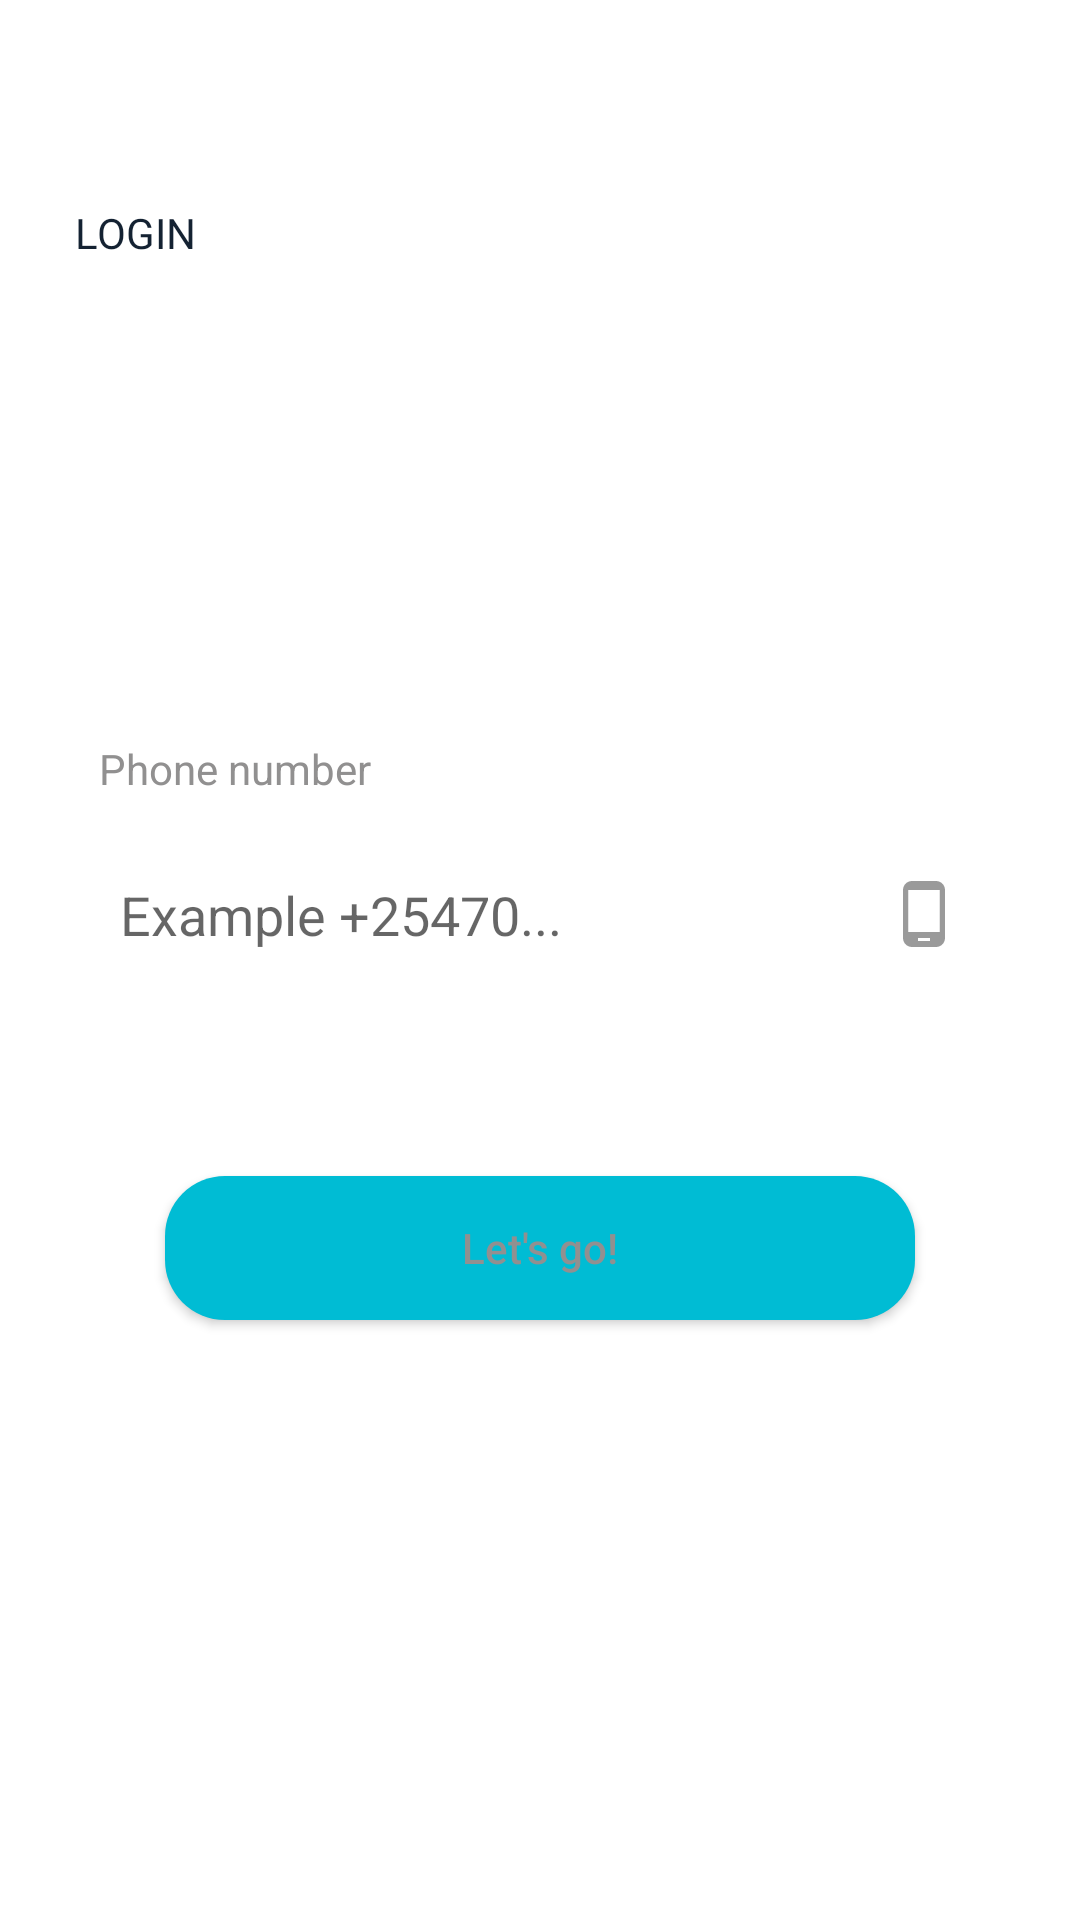

Produce the Android XML layout that renders to this screen, including the resource entries it uses.
<!-- AndroidManifest.xml: application theme AppTheme -->
<!-- res/layout/activity_phone_login.xml -->
<?xml version="1.0" encoding="utf-8"?>
<androidx.constraintlayout.widget.ConstraintLayout xmlns:android="http://schemas.android.com/apk/res/android"
    xmlns:app="http://schemas.android.com/apk/res-auto"
    xmlns:tools="http://schemas.android.com/tools"
    android:layout_width="match_parent"
    android:layout_height="match_parent"
    tools:context=".PhoneLoginActivity">


    
    <ImageView
        android:id="@+id/imageView2"
        android:layout_width="match_parent"
        android:layout_height="match_parent"
        android:scaleType="centerCrop"
        android:background="@color/whitish"
        app:layout_constraintBottom_toBottomOf="parent"
        app:layout_constraintEnd_toEndOf="parent"
        app:layout_constraintHorizontal_bias="1.0"
        app:layout_constraintStart_toStartOf="parent"
        app:layout_constraintTop_toTopOf="parent"
        app:layout_constraintVertical_bias="0.0" />

    <TextView
        android:id="@+id/topText"
        android:layout_width="0dp"
        android:layout_height="wrap_content"
        android:layout_marginStart="25dp"
        android:layout_marginTop="68dp"
        android:layout_marginEnd="25dp"
        android:fontFamily="@font/baloo"
        android:text="LOGIN"
        android:textColor="@color/colorPrimaryDark"
        app:layout_constraintEnd_toEndOf="parent"
        app:layout_constraintHorizontal_bias="1.0"
        app:layout_constraintStart_toStartOf="parent"
        app:layout_constraintTop_toTopOf="parent" />

    <androidx.constraintlayout.widget.ConstraintLayout
        android:id="@+id/first_step"
        android:layout_width="match_parent"
        android:layout_height="wrap_content"
        android:layout_marginBottom="60dp"
        android:visibility="visible"
        app:layout_constraintBottom_toTopOf="@+id/button"
        app:layout_constraintEnd_toEndOf="parent"
        app:layout_constraintHorizontal_bias="1.0"
        app:layout_constraintStart_toStartOf="parent">

        <TextView
            android:id="@+id/textView2"
            android:layout_width="wrap_content"
            android:layout_height="wrap_content"
            android:layout_marginStart="8dp"
            android:textColor="@color/myColor1"
            android:layout_marginTop="15dp"
            android:text="Phone number"
            app:layout_constraintStart_toStartOf="@+id/userPhone"
            app:layout_constraintTop_toTopOf="parent" />

        <EditText
            android:id="@+id/userPhone"
            android:layout_width="match_parent"
            android:layout_height="wrap_content"
            android:layout_marginStart="25dp"
            android:layout_marginTop="12dp"
            android:layout_marginEnd="25dp"
            android:layout_marginBottom="8dp"
            android:textColor="@color/myColor1"
            android:background="@drawable/edittext_background"
            android:hint="Example +25470..."
            android:inputType="phone"
            android:drawableEnd="@drawable/phone"
            android:padding="15dp"
            app:layout_constraintEnd_toEndOf="parent"
            app:layout_constraintHorizontal_bias="0.0"
            app:layout_constraintStart_toStartOf="parent"
            app:layout_constraintTop_toBottomOf="@+id/textView2" />


    </androidx.constraintlayout.widget.ConstraintLayout>

    
    <androidx.constraintlayout.widget.ConstraintLayout
        android:id="@+id/secondStep"
        android:layout_width="match_parent"
        android:layout_height="148dp"
        android:layout_marginBottom="60dp"
        android:orientation="vertical"
        android:visibility="invisible"
        app:layout_constraintBottom_toTopOf="@+id/button2"
        app:layout_constraintEnd_toEndOf="parent"
        app:layout_constraintHorizontal_bias="1.0"
        app:layout_constraintStart_toStartOf="parent">

        <TextView
            android:id="@+id/textView_noti"
            android:layout_width="0dp"
            android:layout_height="wrap_content"
            android:layout_marginTop="8dp"
            android:layout_marginBottom="8dp"
            android:textColor="@color/myColor1"
            android:text="Enter the 6 digit OTP"
            android:textAlignment="center"
            android:textStyle="bold"
            app:layout_constraintBottom_toTopOf="@+id/pinView"
            app:layout_constraintEnd_toEndOf="@+id/pinView"
            app:layout_constraintStart_toStartOf="@+id/pinView"
            app:layout_constraintTop_toTopOf="parent" />

        <com.chaos.view.PinView
            android:id="@+id/pinView"
            style="@style/PinWidget.PinView"
            android:layout_width="wrap_content"
            android:layout_height="wrap_content"
            android:layout_marginStart="8dp"
            android:layout_marginEnd="8dp"
            android:layout_marginBottom="8dp"
            android:inputType="number"
            android:padding="10dp"
            app:itemCount="6"
            app:itemHeight="48dp"
            app:itemRadius="10dp"
            app:lineColor="@android:color/darker_gray"
            app:viewType="rectangle"
            app:layout_constraintBottom_toBottomOf="parent"
            app:layout_constraintEnd_toEndOf="parent"
            app:layout_constraintStart_toStartOf="parent"
            app:layout_constraintTop_toTopOf="parent"
            app:layout_constraintTop_toBottomOf="@+id/textView_noti" />

        <TextView
            android:layout_width="wrap_content"
            android:layout_height="wrap_content"
            android:layout_marginTop="16dp"
            android:textColor="@color/myColor1"
            android:layout_marginBottom="8dp"
            android:text="Didn't get the OTP? RESEND OTP."
            app:layout_constraintBottom_toBottomOf="parent"
            app:layout_constraintEnd_toEndOf="@+id/pinView"
            app:layout_constraintHorizontal_bias="0.473"
            app:layout_constraintStart_toStartOf="@+id/pinView"
            app:layout_constraintTop_toBottomOf="@+id/pinView" />


    </androidx.constraintlayout.widget.ConstraintLayout>

    <Button
        android:id="@+id/button2"
        android:layout_width="250dp"
        android:layout_height="wrap_content"
        android:background="@drawable/button_background"
        android:foreground="?android:attr/selectableItemBackground"
        android:text="Verify!"
        android:textAllCaps="false"
        android:textColor="@color/myColor1"
        android:visibility="invisible"
        android:layout_marginBottom="200dp"
        app:layout_constraintBottom_toBottomOf="@+id/imageView2"
        app:layout_constraintEnd_toEndOf="parent"
        app:layout_constraintStart_toStartOf="parent" />

    <Button
        android:id="@+id/button"
        android:layout_width="250dp"
        android:layout_height="wrap_content"
        android:background="@drawable/button_background"
        android:foreground="?android:attr/selectableItemBackground"
        android:text="Let's go!"
        android:textAllCaps="false"
        android:visibility="visible"
        android:textColor="@color/myColor1"
        android:layout_marginBottom="200dp"
        app:layout_constraintBottom_toBottomOf="parent"
        app:layout_constraintEnd_toEndOf="parent"
        app:layout_constraintStart_toStartOf="parent" />


</androidx.constraintlayout.widget.ConstraintLayout>
<!-- resources referenced by this layout -->
<resources>
  <color name="colorPrimaryDark">#142232</color>
  <color name="myColor1"> #919090</color>
  <color name="whitish">#ffffff</color>
  <!-- drawable button_background (drawable) -->
  <?xml version="1.0" encoding="utf-8"?>
  <ripple xmlns:android="http://schemas.android.com/apk/res/android"
      xmlns:tools="http://schemas.android.com/tools"
      android:color="#d1d0d0"
      tools:targetApi="lollipop"> 
      <item android:id="@android:id/background">
          <shape android:shape="rectangle">
              <solid android:color="@color/colorAccent" />
              <corners android:radius="20dp" />
          </shape>
      </item>
  </ripple>
  <!-- drawable phone (drawable) -->
  <vector android:height="24dp" android:tint="#9A9A9A"
      android:viewportHeight="24.0" android:viewportWidth="24.0"
      android:width="24dp" xmlns:android="http://schemas.android.com/apk/res/android">
      <path android:fillColor="#FF000000" android:pathData="M16,1L8,1C6.34,1 5,2.34 5,4v16c0,1.66 1.34,3 3,3h8c1.66,0 3,-1.34 3,-3L19,4c0,-1.66 -1.34,-3 -3,-3zM14,21h-4v-1h4v1zM17.25,18L6.75,18L6.75,4h10.5v14z"/>
  </vector>
  <style name="AppTheme" parent="Theme.MaterialComponents.DayNight.NoActionBar">
          
          <item name="colorPrimary">@color/colorPrimary</item>
          <item name="colorPrimaryDark">@color/colorPrimaryDark</item>
          <item name="colorAccent">@color/colorAccent</item>
  
      </style>
  <color name="colorAccent">#00BCD4</color>
  <color name="colorPrimary">#1C2E46</color>
</resources>
